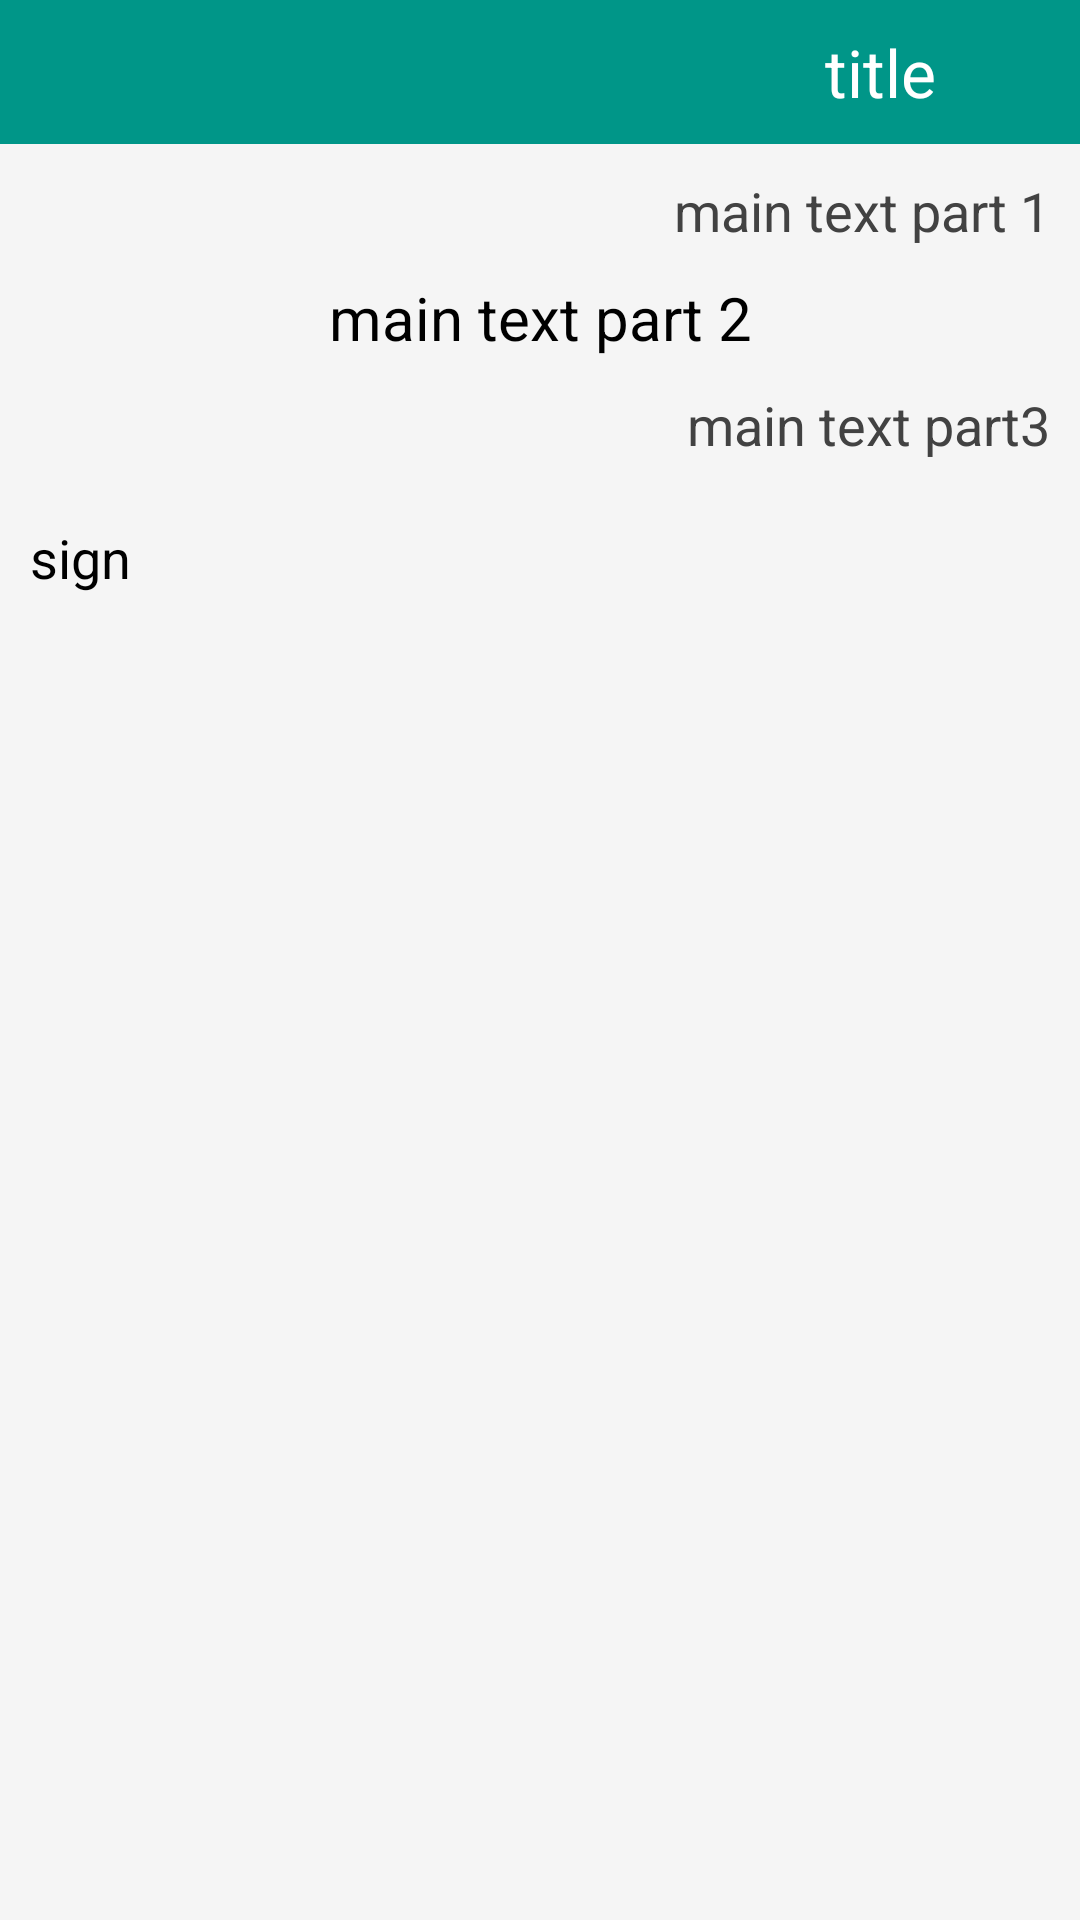

The Android layout XML behind this screen, and the referenced resources:
<!-- AndroidManifest.xml: application theme AppTheme -->
<!-- res/layout/activity_how_to_use.xml -->
<?xml version="1.0" encoding="utf-8"?>

<LinearLayout xmlns:android="http://schemas.android.com/apk/res/android"
    xmlns:app="http://schemas.android.com/apk/res-auto"
    android:layout_width="match_parent"
    android:layout_height="match_parent"
    android:background="@color/gray_xlight"
    android:orientation="vertical">

    <android.support.v7.widget.Toolbar
        android:id="@+id/toolbar"
        android:layout_width="match_parent"
        android:layout_height="@dimen/actionBarSize"
        android:background="@color/primary"
        android:contentInsetLeft="0dp"
        app:contentInsetStart="0dp">

        <RelativeLayout
            android:layout_width="match_parent"
            android:layout_height="match_parent"
            android:gravity="right|center_vertical"
            android:orientation="horizontal">

            <ImageButton
                android:id="@+id/back"
                android:layout_width="@dimen/actionBarSize"
                android:layout_height="@dimen/actionBarSize"
                android:layout_alignParentRight="true"
                android:layout_centerVertical="true"
                android:background="@drawable/background"
                android:src="@drawable/ic_action_forward" />

            <TextView
                android:id="@+id/activity_title"
                android:layout_width="wrap_content"
                android:layout_height="wrap_content"
                android:layout_centerVertical="true"
                android:layout_toLeftOf="@+id/back"
                android:text="title"
                android:textColor="@color/white"
                android:textSize="@dimen/text_size_xlarge" />


        </RelativeLayout>
    </android.support.v7.widget.Toolbar>

    <ScrollView
        android:id="@+id/scrollView2"
        android:layout_width="match_parent"
        android:layout_height="match_parent">

        <LinearLayout
            android:layout_width="match_parent"
            android:layout_height="match_parent"
            android:padding="@dimen/space_medium"
            android:orientation="vertical">
            <TextView
                android:layout_width="match_parent"
                android:layout_height="wrap_content"
                android:textSize="@dimen/text_size_medium"
                android:text="main text part 1"
                android:id="@+id/main_text_part1"
                android:textColor="@color/gray_dark"
                android:layout_marginBottom="@dimen/space_medium"
                android:gravity="right"/>
            
            <TextView
                android:layout_width="match_parent"
                android:layout_height="wrap_content"
                android:textSize="@dimen/text_size_large"
                android:textColor="@color/black"
                android:id="@+id/main_text_part2"
                android:text="main text part 2"
                android:layout_marginBottom="@dimen/space_medium"
                android:gravity="center"/>

            <TextView
                android:layout_width="match_parent"
                android:layout_height="wrap_content"
                android:textSize="@dimen/text_size_medium"
                android:textColor="@color/gray_dark"
                android:gravity="right"
                android:text="main text part3"
                android:layout_marginBottom="@dimen/space_xlarge"
                android:id="@+id/main_text_part3"/>

            <TextView
                android:layout_width="match_parent"
                android:layout_height="wrap_content"
                android:textSize="@dimen/text_size_medium"
                android:textColor="@color/black"
                android:gravity="left"
                android:text="sign"
                android:id="@+id/sign"/>
            </LinearLayout>

    </ScrollView>


</LinearLayout>
<!-- resources referenced by this layout -->
<resources>
  <color name="black">#000000</color>
  <color name="gray_dark">#424242</color>
  <color name="gray_xlight">#F5F5F5</color>
  <color name="primary">#009688</color>
  <color name="white">#FFFFFF</color>
  <dimen name="actionBarSize">48dp</dimen>
  <dimen name="space_medium">10dp</dimen>
  <dimen name="space_xlarge">20dp</dimen>
  <dimen name="text_size_large">20sp</dimen>
  <dimen name="text_size_medium">18sp</dimen>
  <dimen name="text_size_xlarge">22sp</dimen>
  <!-- drawable background (drawable) -->
  <?xml version="1.0" encoding="utf-8"?>
  
  <selector xmlns:android="http://schemas.android.com/apk/res/android">
      
      
      
      
      
  
      <item android:drawable="@color/primary" android:state_focused="false" android:state_pressed="false" android:state_selected="false" />
      <item android:drawable="@color/accent" android:state_focused="true" android:state_pressed="false" android:state_selected="false" />
      
      <item android:drawable="@color/accent" android:state_focused="true" android:state_pressed="false" android:state_selected="true" />
      
      <item android:drawable="@color/accent" android:state_pressed="true" />
  </selector>
  <style name="AppTheme" parent="Theme.AppCompat.Light.NoActionBar">
          <item name="colorPrimary">@color/primary</item>
          <item name="colorPrimaryDark">@color/primaryDark</item>
          <item name="colorAccent">@color/accent</item>
          
          <item name="colorControlActivated">@color/controlActivated</item>
          <item name="colorControlHighlight">@color/controlHighlight</item>
          <item name="homeAsUpIndicator">@null</item>
      </style>
  <color name="accent">#1DE9B6</color>
  <color name="primaryDark">#004D40</color>
  <color name="controlActivated">@color/accent</color>
  <color name="controlHighlight">@color/accent</color>
</resources>
